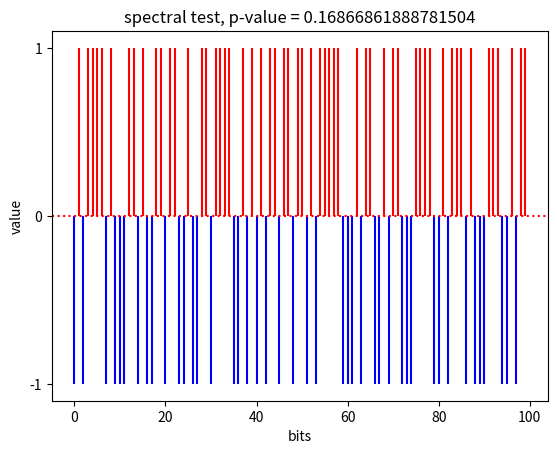

Generate this figure with matplotlib:
#!/usr/bin/python
#----------------------------------------------------------------------------
# Created By  : Aleksandar Radovanovic
# [redacted]
# [redacted]
# Created Date: 2022-07-21
# version ='1.0'
# ---------------------------------------------------------------------------

import math
import random
from string import digits
import numpy as np
import matplotlib.pyplot as plt

import scipy.special as spc
import scipy.fftpack as sff

# spectral test (for sequence length > 1000)
# The purpose of this test is to detect periodic features (i.e., repetitive patterns that are near each other)
# in the tested sequence that would indicate a deviation from the assumption of randomness. The intention is to detect
# whether the number of peaks exceeding the 95 % threshold is significantly different than 5 %
#--------------------------------------------
def spectral(rnd_seq, plot = True):
    n = len(rnd_seq)

    # convert (0,1) to (-1, +1)
    up_down = []
    for digit in rnd_seq:
        up_down.append(2 * int(digit) - 1)
    
    # apply a Discrete Fourier transform (DFT)
    spectral = sff.fft(up_down)

    # modulus gives a sequence of peak heights.
    slice = int(n/2)  #floor(length_of_binary_data / 2)
    modulus = abs(spectral[0:slice])

    # under an assumption of randomness, 95 % of the values obtained from the test should not exceed the 95 % peak height.
    tau = np.sqrt(np.log(1 / 0.05) * n)

    # n0 is the expected theoretical (95 %) number of peaks
    n0 = 0.95 * (n / 2) 

    # n1 = observed number of peaks that are less than 5%.
    n1 = len(np.where(modulus < tau)[0])
    d = (n1 - n0) / np.sqrt(n * (0.95) * (0.05) / 4)

    # compute p-value
    pval = spc.erfc(abs(d)/np.sqrt(2))

    # plot (-1, +1) sequence
    if plot:
        x = np.arange(0,n)
        for i in range( len(up_down) ):
            if up_down[i] == -1:
                plt.vlines(x = i, ymin = -1, ymax = 0, color = 'b')  
            else:
                plt.vlines(x = i, ymin = 0, ymax = 1, color = 'r')  

        plt.xlabel('bits')
        plt.ylabel('value')
        plt.yticks([-1,0,1])
        plt.title('spectral test, p-value = ' + str(pval))
        plt.axhline(y = 0, color = 'r', linestyle = 'dotted')
        plt.show()
    
    return pval

    


# TEST
#------------------------------------------------

# generate a sequence of n random bits
n = 100
random_seq = f'{random.getrandbits(n):=0{n}b}'
pval = spectral(random_seq)
print(pval)
